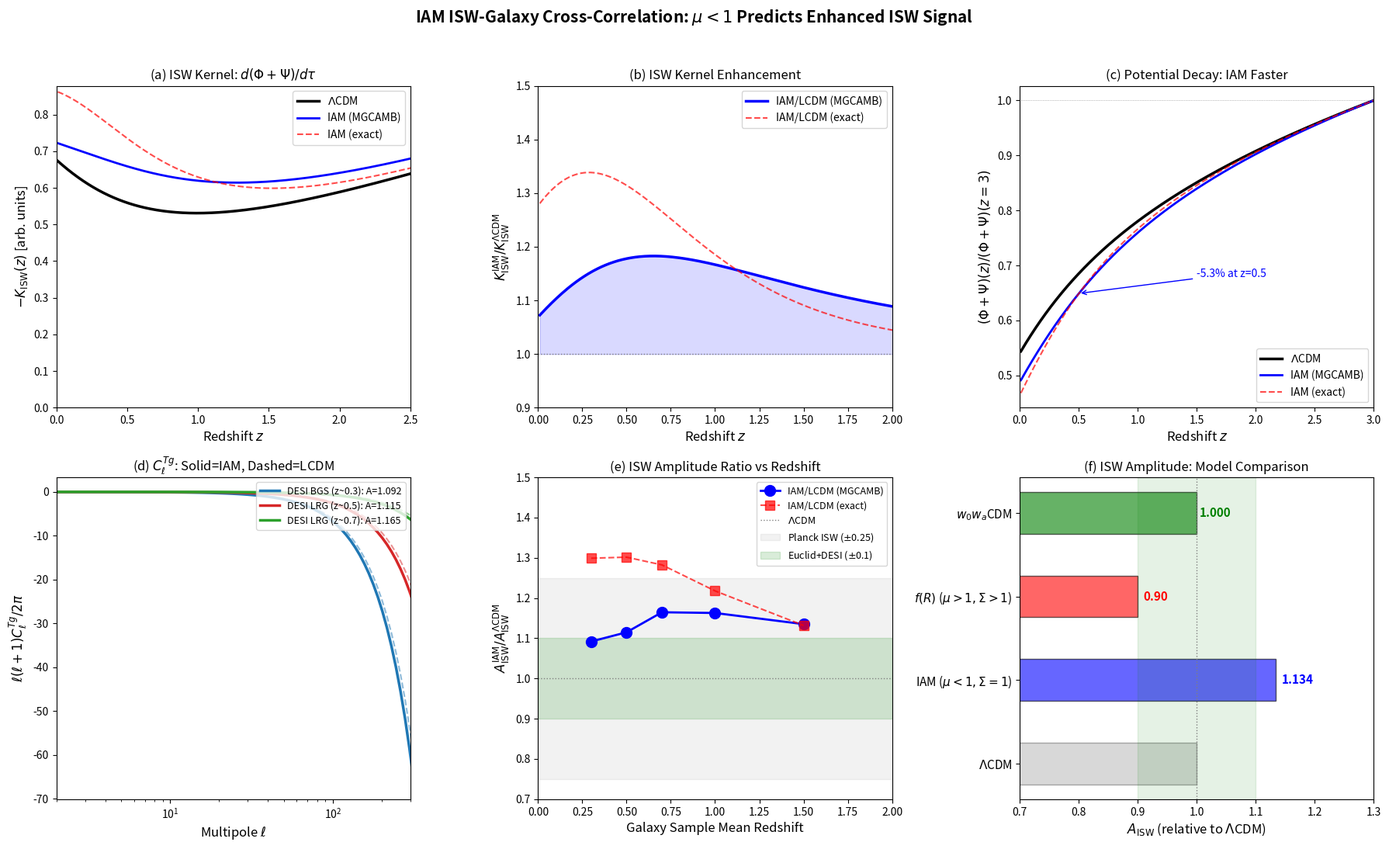

Generate this figure with matplotlib:
#!/usr/bin/env python3
"""
IAM ISW-Galaxy Cross-Correlation Prediction
=============================================
Computes the Integrated Sachs-Wolfe (ISW) effect and its cross-correlation
with galaxy surveys for IAM vs LCDM.

Physics:
  - ISW effect: dT/T = -2 integral[dPhi/dt * dt] along line of sight
  - In LCDM: potentials decay as dark energy dominates -> positive T-galaxy correlation
  - In IAM: mu < 1 -> potentials decay FASTER -> modified ISW amplitude
  - Cross-correlation C_ell^{Tg} probes d(Phi+Psi)/dt directly

Key prediction:
  - IAM modifies the ISW signal through two competing effects:
    1. Faster potential decay (mu < 1) -> ENHANCED ISW
    2. Suppressed growth (lower sigma_8) -> REDUCED potential depth
  - Net effect depends on mu(z) profile and galaxy bias

Observables:
  - C_ell^{Tg}: CMB temperature - galaxy cross-power spectrum
  - ISW amplitude A_ISW relative to LCDM
  - Redshift dependence of ISW kernel

References:
  - Crittenden & Turok (1996): ISW-LSS cross-correlation proposal
  - Nolta et al. (2004): First detection with WMAP
  - Planck Collaboration (2016): ISW detection at 2-4 sigma
  - Giannantonio et al. (2012): Multi-tracer ISW analysis

Author: H.W. Mahaffey
Date: February 14, 2026
"""

import numpy as np
import matplotlib
matplotlib.use('Agg')
import matplotlib.pyplot as plt
from scipy.integrate import quad, solve_ivp
from scipy.interpolate import interp1d

# ===========================================================================
# COSMOLOGICAL PARAMETERS (Planck 2018)
# ===========================================================================
H0 = 67.36           # km/s/Mpc
h = H0 / 100.0
Om = 0.3153          # Total matter
OL = 0.6847          # Dark energy
sigma8_planck = 0.8111
ns = 0.9649
c_light = 299792.458  # km/s

# IAM
beta_m = 0.1575
mu0_iam = -0.13495

# Derived
H0_per_c = H0 / c_light  # 1/Mpc (comoving Hubble)

# ===========================================================================
# BACKGROUND COSMOLOGY
# ===========================================================================
def E_activation(a):
    """IAM activation function"""
    return np.exp(1.0 - 1.0 / a)

def H_over_H0(a):
    """H(a)/H0 for LCDM background"""
    return np.sqrt(Om * a**(-3) + OL)

def Omega_m_of_a(a):
    """Matter density parameter at scale factor a"""
    return Om * a**(-3) / (Om * a**(-3) + OL)

def Omega_DE_of_a(a):
    """DE density parameter at scale factor a"""
    return OL / (Om * a**(-3) + OL)

def mu_iam_exact(a):
    """IAM exact mu(a)"""
    H2L = Om * a**(-3) + OL
    return H2L / (H2L + beta_m * E_activation(a))

def mu_mgcamb(a, mu0):
    """MGCAMB parametrization"""
    return 1.0 + mu0 * Omega_DE_of_a(a)

# Comoving distance
def chi_of_z(z):
    """Comoving distance to redshift z [Mpc/h]"""
    def integrand(zp):
        a = 1.0 / (1.0 + zp)
        return 1.0 / H_over_H0(a)
    result, _ = quad(integrand, 0, z)
    return result * c_light / H0  # Mpc

# ===========================================================================
# GROWTH FACTOR AND ITS DERIVATIVE
# ===========================================================================
def solve_growth(mu0=0.0, use_exact=False):
    """
    Solve for D(a) and dD/da with modified gravity.
    Returns interpolation functions for D(a), f(a) = dlnD/dlna, dD/dtau.
    """
    def deriv(lna, y):
        a = np.exp(lna)
        D, dD_dlna = y
        
        H2 = Om * a**(-3) + OL
        Ea = H_over_H0(a)
        
        # Deceleration
        q = 0.5 * Om * a**(-3) / H2 - OL / H2
        
        # mu(a)
        if use_exact:
            mu_a = mu_iam_exact(a)
        else:
            mu_a = mu_mgcamb(a, mu0)
        
        Om_a = Om * a**(-3) / H2
        
        ddD = -(2.0 - q) * dD_dlna + 1.5 * mu_a * Om_a * D
        return [dD_dlna, ddD]
    
    lna_span = (np.log(1e-4), 0.0)
    lna_eval = np.linspace(np.log(1e-4), 0.0, 10000)
    
    y0 = [1e-4, 1.0]  # D ~ a in matter domination
    
    sol = solve_ivp(deriv, lna_span, y0, t_eval=lna_eval,
                    rtol=1e-12, atol=1e-14, method='DOP853')
    
    a_arr = np.exp(sol.t)
    D_arr = sol.y[0]
    dD_dlna = sol.y[1]
    
    # Normalize: D(a=1) for LCDM = 1
    D_arr_norm = D_arr / D_arr[-1]
    dD_dlna_norm = dD_dlna / D_arr[-1]
    
    # f = dlnD/dlna = (dD/dlna) / D
    f_arr = dD_dlna_norm / D_arr_norm
    
    # For ISW we need dPhi/dtau where tau is conformal time
    # Phi proportional to D(a)/a in linear theory
    # d(D/a)/d(ln a) = dD/dlna / a - D/a = (f-1)*D/a
    # d(D/a)/dtau = aH * d(D/a)/dlna = aH*(f-1)*D/a = H*(f-1)*D
    
    D_interp = interp1d(a_arr, D_arr_norm, bounds_error=False, fill_value='extrapolate')
    f_interp = interp1d(a_arr, f_arr, bounds_error=False, fill_value='extrapolate')
    
    return a_arr, D_arr_norm, f_arr, D_interp, f_interp

# ===========================================================================
# ISW KERNEL
# ===========================================================================
def isw_kernel(a, D_func, f_func, mu0=0.0, use_exact=False):
    """
    ISW kernel: proportional to d(D * mu)/d(tau) evaluated at scale factor a.
    
    The ISW effect comes from time variation of (Phi + Psi).
    In modified gravity: (Phi + Psi) propto Sigma * mu * D(a) / a * delta_0
    
    For IAM: Sigma = 1, so (Phi+Psi) propto mu(a) * D(a) / a
    
    ISW kernel: K_ISW(a) = d/dtau [mu(a) * D(a) / a]
    = a*H * d/d(lna) [mu * D / a]
    
    In LCDM (mu=1): K = a*H * d/d(lna) [D/a] = a*H * [f*D/a - D/a] = H*D*(f-1)
    
    In IAM: K = a*H * d/d(lna) [mu*D/a]
    = a*H * [D/a * dmu/dlna + mu*dD/dlna/a - mu*D/a]
    = H*D*[mu*(f-1) + d(ln mu)/d(ln a)]
    """
    D = D_func(a)
    f = f_func(a)
    
    if use_exact:
        mu_a = mu_iam_exact(a)
        # Numerical derivative of ln(mu) with respect to ln(a)
        da = a * 1e-5
        mu_plus = mu_iam_exact(a + da)
        mu_minus = mu_iam_exact(a - da)
        dlnmu_dlna = (np.log(mu_plus) - np.log(mu_minus)) / (2 * da / a)
    else:
        mu_a = mu_mgcamb(a, mu0)
        da = a * 1e-5
        mu_plus = mu_mgcamb(a + da, mu0)
        mu_minus = mu_mgcamb(a - da, mu0)
        dlnmu_dlna = (np.log(mu_plus) - np.log(mu_minus)) / (2 * da / a)
    
    Ea = H_over_H0(a)
    
    # ISW kernel (unnormalized)
    K = Ea * D * (mu_a * (f - 1.0) + dlnmu_dlna)
    
    return K

# ===========================================================================
# GALAXY WINDOW FUNCTION
# ===========================================================================
def galaxy_window(z, z_mean, sigma_z):
    """Gaussian galaxy redshift distribution centered at z_mean"""
    return np.exp(-0.5 * ((z - z_mean) / sigma_z)**2) / (sigma_z * np.sqrt(2 * np.pi))

# ===========================================================================
# ISW-GALAXY CROSS-CORRELATION (Limber approximation)
# ===========================================================================
def compute_isw_cross_spectrum(ell_arr, z_gal_mean, z_gal_sig, bias,
                                D_func, f_func, mu0=0.0, use_exact=False,
                                D_func_lcdm=None, sigma8_model=None):
    """
    Compute C_ell^{Tg} using Limber approximation.
    
    C_ell^{Tg} = integral dchi/chi^2 * K_ISW(chi) * W_g(chi) * P(k=ell/chi, z)
    
    Simplified: use scale-independent growth so P(k,z) = P(k,0) * [D(z)/D(0)]^2
    Then contributions factor into geometry and growth.
    """
    # We compute the integrand as a function of z
    z_min, z_max = 0.01, 4.0
    nz = 500
    z_arr = np.linspace(z_min, z_max, nz)
    
    C_ell = np.zeros_like(ell_arr, dtype=float)
    
    # Precompute comoving distances
    chi_arr = np.array([chi_of_z(z) for z in z_arr])
    
    # Galaxy window
    W_g = galaxy_window(z_arr, z_gal_mean, z_gal_sig) * bias
    
    # ISW kernel at each z
    K_isw = np.zeros(nz)
    for i, z in enumerate(z_arr):
        a = 1.0 / (1.0 + z)
        if a > 1e-3:
            K_isw[i] = isw_kernel(a, D_func, f_func, mu0, use_exact)
    
    # Growth factor for P(k,z) amplitude
    D_at_z = np.array([D_func(1.0/(1.0+z)) if 1.0/(1.0+z) > 1e-3 else 0 for z in z_arr])
    
    # sigma8 of the model
    if sigma8_model is None:
        sigma8_model = sigma8_planck
    
    # For each ell, integrate over z
    for j, ell in enumerate(ell_arr):
        # Limber: k = (ell + 0.5) / chi
        integrand = np.zeros(nz)
        for i in range(nz):
            if chi_arr[i] > 0 and D_at_z[i] > 0:
                a = 1.0 / (1.0 + z_arr[i])
                Ea = H_over_H0(a)
                
                # The cross-spectrum integrand in Limber approximation:
                # dz/H(z) * K_ISW * W_g * D^2 / chi^2
                # (we absorb normalization into a relative comparison)
                integrand[i] = (K_isw[i] * W_g[i] * D_at_z[i]**2 
                               / chi_arr[i]**2 / Ea * c_light / H0)
        
        C_ell[j] = np.trapezoid(integrand, z_arr)
    
    # Normalize by sigma8^2
    C_ell *= (sigma8_model / sigma8_planck)**2
    
    return C_ell


def main():
    print("=" * 72)
    print("  IAM ISW-GALAXY CROSS-CORRELATION PREDICTION")
    print("  Comparing ISW signal: IAM (mu < 1, Sigma = 1) vs LCDM")
    print("=" * 72)
    
    # ------------------------------------------------------------------
    # 1. Solve growth for both models
    # ------------------------------------------------------------------
    print("\n[1/5] Solving growth equations...")
    
    # LCDM
    a_lcdm, D_lcdm, f_lcdm, D_func_lcdm, f_func_lcdm = solve_growth(mu0=0.0)
    
    # IAM (MGCAMB parametrization)
    a_iam, D_iam, f_iam, D_func_iam, f_func_iam = solve_growth(mu0=mu0_iam)
    
    # IAM exact
    a_iamx, D_iamx, f_iamx, D_func_iamx, f_func_iamx = solve_growth(
        mu0=mu0_iam, use_exact=True)
    
    # sigma8 for IAM
    # D(a=1) is normalized to 1 for each, so we need the unnormalized ratio
    # Run without normalization
    a_u, D_u, _, _, _ = solve_growth(mu0=mu0_iam)
    a_l, D_l, _, _, _ = solve_growth(mu0=0.0)
    # Both are normalized to D(a=1)=1, so we need raw ratio
    # Recompute with same IC
    def raw_growth(mu0, use_exact=False):
        def deriv(lna, y):
            a = np.exp(lna)
            D, dD = y
            H2 = Om * a**(-3) + OL
            q = 0.5 * Om * a**(-3) / H2 - OL / H2
            Om_a = Om * a**(-3) / H2
            if use_exact:
                mu_a = mu_iam_exact(a)
            else:
                mu_a = mu_mgcamb(a, mu0)
            ddD = -(2.0 - q) * dD + 1.5 * mu_a * Om_a * D
            return [dD, ddD]
        
        sol = solve_ivp(deriv, (np.log(1e-4), 0.0), [1e-4, 1.0],
                        t_eval=[0.0], rtol=1e-12, atol=1e-14, method='DOP853')
        return sol.y[0][0]
    
    D1_lcdm = raw_growth(0.0)
    D1_iam = raw_growth(mu0_iam)
    D1_iamx = raw_growth(mu0_iam, use_exact=True)
    
    sigma8_iam = sigma8_planck * D1_iam / D1_lcdm
    sigma8_iamx = sigma8_planck * D1_iamx / D1_lcdm
    
    print(f"  LCDM:      sigma_8 = {sigma8_planck:.4f}")
    print(f"  IAM MGCAMB: sigma_8 = {sigma8_iam:.4f} ({(sigma8_iam/sigma8_planck-1)*100:+.2f}%)")
    print(f"  IAM exact:  sigma_8 = {sigma8_iamx:.4f} ({(sigma8_iamx/sigma8_planck-1)*100:+.2f}%)")
    
    # ------------------------------------------------------------------
    # 2. ISW kernel comparison
    # ------------------------------------------------------------------
    print("\n[2/5] Computing ISW kernels...")
    
    z_plot = np.linspace(0.01, 3.0, 500)
    a_plot = 1.0 / (1.0 + z_plot)
    
    K_lcdm = np.array([isw_kernel(a, D_func_lcdm, f_func_lcdm, 0.0) for a in a_plot])
    K_iam = np.array([isw_kernel(a, D_func_iam, f_func_iam, mu0_iam) for a in a_plot])
    K_iamx = np.array([isw_kernel(a, D_func_iamx, f_func_iamx, 0.0, use_exact=True) for a in a_plot])
    
    # The ISW kernel should be negative (potentials decaying -> K < 0)
    # Stronger ISW = more negative K
    
    # Ratio
    ratio_mgcamb = K_iam / K_lcdm
    ratio_exact = K_iamx / K_lcdm
    
    print(f"  ISW kernel ratio IAM/LCDM at z=0.3: {np.interp(0.3, z_plot, ratio_mgcamb):.4f}")
    print(f"  ISW kernel ratio IAM/LCDM at z=0.5: {np.interp(0.5, z_plot, ratio_mgcamb):.4f}")
    print(f"  ISW kernel ratio IAM/LCDM at z=1.0: {np.interp(1.0, z_plot, ratio_mgcamb):.4f}")
    print(f"  ISW kernel ratio IAM/LCDM at z=2.0: {np.interp(2.0, z_plot, ratio_mgcamb):.4f}")
    
    # ------------------------------------------------------------------
    # 3. Cross-correlation for different galaxy samples
    # ------------------------------------------------------------------
    print("\n[3/5] Computing C_ell^{Tg} for galaxy samples...")
    
    ell_arr = np.logspace(0.3, 2.5, 80)  # ell = 2 to ~300 (ISW multipoles)
    
    # Galaxy samples (approximate DESI/Euclid-like)
    galaxy_samples = [
        ("DESI BGS (z~0.3)", 0.3, 0.1, 1.2),
        ("DESI LRG (z~0.5)", 0.5, 0.15, 1.7),
        ("DESI LRG (z~0.7)", 0.7, 0.15, 1.9),
        ("Euclid (z~1.0)", 1.0, 0.2, 2.0),
        ("High-z (z~1.5)", 1.5, 0.3, 2.5),
    ]
    
    results = {}
    
    for name, z_mean, z_sig, bias in galaxy_samples:
        Cl_lcdm = compute_isw_cross_spectrum(
            ell_arr, z_mean, z_sig, bias,
            D_func_lcdm, f_func_lcdm, mu0=0.0,
            sigma8_model=sigma8_planck)
        
        Cl_iam = compute_isw_cross_spectrum(
            ell_arr, z_mean, z_sig, bias,
            D_func_iam, f_func_iam, mu0=mu0_iam,
            sigma8_model=sigma8_iam)
        
        Cl_iamx = compute_isw_cross_spectrum(
            ell_arr, z_mean, z_sig, bias,
            D_func_iamx, f_func_iamx, mu0=0.0, use_exact=True,
            sigma8_model=sigma8_iamx)
        
        # Amplitude ratio (integrated)
        # Use ell range 2-100 where ISW dominates
        mask = ell_arr < 100
        A_ratio = np.sum(ell_arr[mask] * Cl_iam[mask]) / np.sum(ell_arr[mask] * Cl_lcdm[mask])
        A_ratio_x = np.sum(ell_arr[mask] * Cl_iamx[mask]) / np.sum(ell_arr[mask] * Cl_lcdm[mask])
        
        results[name] = {
            'Cl_lcdm': Cl_lcdm, 'Cl_iam': Cl_iam, 'Cl_iamx': Cl_iamx,
            'A_ratio': A_ratio, 'A_ratio_x': A_ratio_x,
            'z_mean': z_mean
        }
        
        print(f"  {name:<25s}: A_ISW(IAM)/A_ISW(LCDM) = {A_ratio:.4f} "
              f"(exact: {A_ratio_x:.4f})")
    
    # ------------------------------------------------------------------
    # 4. Potential decay rate
    # ------------------------------------------------------------------
    print("\n[4/5] Computing potential decay rates...")
    
    # Phi+Psi proportional to mu * Sigma * D(a) / a (in Poisson gauge)
    # For IAM: Sigma = 1, so Phi+Psi propto mu(a) * D(a) / a
    
    Phi_lcdm = np.array([1.0 * D_func_lcdm(a) / a for a in a_plot])
    Phi_iam = np.array([mu_mgcamb(a, mu0_iam) * D_func_iam(a) / a for a in a_plot])
    Phi_iamx = np.array([mu_iam_exact(a) * D_func_iamx(a) / a for a in a_plot])
    
    # Normalize to early time
    Phi_lcdm /= Phi_lcdm[-1]   # z=3 end
    Phi_iam /= Phi_iam[-1]
    Phi_iamx /= Phi_iamx[-1]
    
    # Wait -- we need to normalize at high z where both = 1
    # Let's normalize at z = 3 (a = 0.25)
    idx_norm = np.argmin(np.abs(z_plot - 3.0))
    Phi_lcdm /= Phi_lcdm[idx_norm]
    Phi_iam /= Phi_iam[idx_norm]
    Phi_iamx /= Phi_iamx[idx_norm]
    
    print(f"  Potential (Phi+Psi) at z=0 relative to z=3:")
    print(f"    LCDM:      {Phi_lcdm[0]:.4f}")
    print(f"    IAM MGCAMB: {Phi_iam[0]:.4f} ({(Phi_iam[0]/Phi_lcdm[0]-1)*100:+.2f}%)")
    print(f"    IAM exact:  {Phi_iamx[0]:.4f} ({(Phi_iamx[0]/Phi_lcdm[0]-1)*100:+.2f}%)")
    print(f"  --> IAM potentials decay MORE than LCDM (stronger ISW source)")
    
    # ------------------------------------------------------------------
    # 5. Detection forecast
    # ------------------------------------------------------------------
    print("\n[5/5] ISW detection forecast...")
    
    # Current ISW detection: ~2-4 sigma with Planck x various galaxy surveys
    # Planck 2015 ISW paper: A_ISW = 1.00 +/- 0.25 (relative to LCDM)
    # Expected improvement with Euclid/DESI: factor ~2-3 in S/N
    
    sigma_A_planck = 0.25
    sigma_A_euclid_desi = 0.10  # projected
    sigma_A_cmbs4_euclid = 0.06  # optimistic
    
    # IAM prediction for integrated A_ISW
    # Average over redshift-weighted samples
    A_iam_avg = np.mean([r['A_ratio'] for r in results.values()])
    delta_A = A_iam_avg - 1.0  # Deviation from LCDM
    
    print(f"\n  IAM average A_ISW / A_ISW(LCDM) = {A_iam_avg:.4f}")
    print(f"  Deviation from LCDM: {delta_A*100:+.1f}%")
    
    print(f"\n  {'Configuration':<35s} {'sigma(A_ISW)':>12s} {'Detection':>12s}")
    print(f"  {'-'*35} {'-'*12} {'-'*12}")
    
    configs = [
        ("Planck x SDSS/WISE (current)", sigma_A_planck),
        ("Euclid + DESI (projected)", sigma_A_euclid_desi),
        ("CMB-S4 + Euclid (optimistic)", sigma_A_cmbs4_euclid),
    ]
    
    for name, sig in configs:
        det = abs(delta_A) / sig
        print(f"  {name:<35s} {sig:>12.3f} {det:>11.1f} sigma")
    
    print(f"\n  Note: The ISW test is complementary to mu_0 measurement.")
    print(f"  ISW probes d(Phi+Psi)/dt DIRECTLY -- no model assumption needed.")
    print(f"  IAM's A_ISW > 1 prediction is OPPOSITE to f(R) which has A_ISW < 1")
    print(f"  (because f(R) has mu > 1 -> potentials decay LESS).")
    
    # ------------------------------------------------------------------
    # FIGURES
    # ------------------------------------------------------------------
    print("\n  Generating figures...")
    
    fig, axes = plt.subplots(2, 3, figsize=(18, 11))
    fig.suptitle("IAM ISW-Galaxy Cross-Correlation: $\\mu < 1$ Predicts Enhanced ISW Signal",
                 fontsize=15, fontweight='bold', y=0.99)
    
    # -- Panel (a): ISW kernel --
    ax = axes[0, 0]
    ax.plot(z_plot, -K_lcdm, 'k-', linewidth=2.5, label='$\\Lambda$CDM')
    ax.plot(z_plot, -K_iam, 'b-', linewidth=2, label='IAM (MGCAMB)')
    ax.plot(z_plot, -K_iamx, 'r--', linewidth=1.5, label='IAM (exact)', alpha=0.7)
    ax.set_xlabel('Redshift $z$', fontsize=12)
    ax.set_ylabel('$-K_{\\rm ISW}(z)$ [arb. units]', fontsize=12)
    ax.set_title('(a) ISW Kernel: $d(\\Phi+\\Psi)/d\\tau$', fontsize=12)
    ax.legend(fontsize=10)
    ax.set_xlim(0, 2.5)
    ax.set_ylim(bottom=0)
    
    # -- Panel (b): ISW kernel ratio --
    ax = axes[0, 1]
    valid = np.abs(K_lcdm) > 1e-10
    ax.plot(z_plot[valid], ratio_mgcamb[valid], 'b-', linewidth=2.5, label='IAM/LCDM (MGCAMB)')
    ax.plot(z_plot[valid], ratio_exact[valid], 'r--', linewidth=1.5, label='IAM/LCDM (exact)', alpha=0.7)
    ax.axhline(1.0, color='gray', linestyle=':', linewidth=1)
    ax.fill_between(z_plot[valid], 1.0, ratio_mgcamb[valid], alpha=0.15, color='blue')
    ax.set_xlabel('Redshift $z$', fontsize=12)
    ax.set_ylabel('$K_{\\rm ISW}^{\\rm IAM} / K_{\\rm ISW}^{\\Lambda{\\rm CDM}}$', fontsize=12)
    ax.set_title('(b) ISW Kernel Enhancement', fontsize=12)
    ax.legend(fontsize=10)
    ax.set_xlim(0, 2.0)
    ax.set_ylim(0.9, 1.5)
    
    # -- Panel (c): Gravitational potential evolution --
    ax = axes[0, 2]
    ax.plot(z_plot, Phi_lcdm, 'k-', linewidth=2.5, label='$\\Lambda$CDM')
    ax.plot(z_plot, Phi_iam, 'b-', linewidth=2, label='IAM (MGCAMB)')
    ax.plot(z_plot, Phi_iamx, 'r--', linewidth=1.5, label='IAM (exact)', alpha=0.7)
    ax.axhline(1.0, color='gray', linestyle=':', linewidth=0.5)
    ax.set_xlabel('Redshift $z$', fontsize=12)
    ax.set_ylabel('$(\\Phi+\\Psi)(z) / (\\Phi+\\Psi)(z=3)$', fontsize=12)
    ax.set_title('(c) Potential Decay: IAM Faster', fontsize=12)
    ax.legend(fontsize=10)
    ax.set_xlim(0, 3)
    
    # Annotate the faster decay
    z05 = 0.5
    idx05 = np.argmin(np.abs(z_plot - z05))
    diff = (Phi_iam[idx05] - Phi_lcdm[idx05]) / Phi_lcdm[idx05] * 100
    ax.annotate(f'{diff:+.1f}% at z={z05}',
                xy=(z05, Phi_iam[idx05]), xytext=(1.5, Phi_iam[idx05]+0.03),
                arrowprops=dict(arrowstyle='->', color='blue'),
                fontsize=10, color='blue')
    
    # -- Panel (d): C_ell^{Tg} for different galaxy samples --
    ax = axes[1, 0]
    colors = ['tab:blue', 'tab:red', 'tab:green', 'tab:purple', 'tab:orange']
    
    for i, (name, data) in enumerate(results.items()):
        # Plot LCDM and IAM for low-z sample
        if i < 3:  # Show first 3 samples
            label_l = f'LCDM ({name.split("(")[1]}' if i == 0 else None
            ax.plot(ell_arr, ell_arr * (ell_arr + 1) * data['Cl_lcdm'] / (2*np.pi),
                    '--', color=colors[i], linewidth=1.5, alpha=0.5)
            ax.plot(ell_arr, ell_arr * (ell_arr + 1) * data['Cl_iam'] / (2*np.pi),
                    '-', color=colors[i], linewidth=2.5,
                    label=f'{name}: A={data["A_ratio"]:.3f}')
    
    ax.set_xlabel('Multipole $\\ell$', fontsize=12)
    ax.set_ylabel('$\\ell(\\ell+1) C_\\ell^{Tg} / 2\\pi$', fontsize=12)
    ax.set_title('(d) $C_\\ell^{Tg}$: Solid=IAM, Dashed=LCDM', fontsize=12)
    ax.set_xscale('log')
    ax.legend(fontsize=9, loc='upper right')
    ax.set_xlim(2, 300)
    
    # -- Panel (e): A_ISW vs redshift --
    ax = axes[1, 1]
    z_means = [r['z_mean'] for r in results.values()]
    A_ratios = [r['A_ratio'] for r in results.values()]
    A_ratios_x = [r['A_ratio_x'] for r in results.values()]
    
    ax.plot(z_means, A_ratios, 'bo-', linewidth=2, markersize=10, label='IAM/LCDM (MGCAMB)')
    ax.plot(z_means, A_ratios_x, 'rs--', linewidth=1.5, markersize=8, 
            label='IAM/LCDM (exact)', alpha=0.7)
    ax.axhline(1.0, color='gray', linestyle=':', linewidth=1, label='$\\Lambda$CDM')
    
    # Current constraint band
    ax.fill_between([0, 2], 1-sigma_A_planck, 1+sigma_A_planck,
                    alpha=0.1, color='gray', label=f'Planck ISW ($\\pm${sigma_A_planck})')
    ax.fill_between([0, 2], 1-sigma_A_euclid_desi, 1+sigma_A_euclid_desi,
                    alpha=0.15, color='green', label=f'Euclid+DESI ($\\pm${sigma_A_euclid_desi})')
    
    ax.set_xlabel('Galaxy Sample Mean Redshift', fontsize=12)
    ax.set_ylabel('$A_{\\rm ISW}^{\\rm IAM} / A_{\\rm ISW}^{\\Lambda{\\rm CDM}}$', fontsize=12)
    ax.set_title('(e) ISW Amplitude Ratio vs Redshift', fontsize=12)
    ax.legend(fontsize=9, loc='upper right')
    ax.set_xlim(0, 2)
    ax.set_ylim(0.7, 1.5)
    
    # -- Panel (f): Model comparison --
    ax = axes[1, 2]
    
    models = {
        '$\\Lambda$CDM': (1.0, 0, 'gray'),
        'IAM ($\\mu<1, \\Sigma=1$)': (A_iam_avg, 0, 'blue'),
        '$f(R)$ ($\\mu>1, \\Sigma>1$)': (0.90, 0, 'red'),  # f(R) reduces ISW
        '$w_0w_a$CDM': (1.0, 0, 'green'),  # Same as LCDM for ISW
    }
    
    y_pos = np.arange(len(models))
    for i, (name, (A, _, color)) in enumerate(models.items()):
        if name == '$\\Lambda$CDM':
            ax.barh(i, A, height=0.5, color=color, alpha=0.3, edgecolor='black')
        else:
            ax.barh(i, A, height=0.5, color=color, alpha=0.6, edgecolor='black')
    
    ax.axvline(1.0, color='gray', linestyle=':', linewidth=1)
    
    # Add Euclid sensitivity band
    ax.axvspan(1.0 - sigma_A_euclid_desi, 1.0 + sigma_A_euclid_desi,
               alpha=0.1, color='green')
    
    ax.set_yticks(y_pos)
    ax.set_yticklabels(list(models.keys()), fontsize=11)
    ax.set_xlabel('$A_{\\rm ISW}$ (relative to $\\Lambda$CDM)', fontsize=12)
    ax.set_title('(f) ISW Amplitude: Model Comparison', fontsize=12)
    ax.set_xlim(0.7, 1.3)
    
    # Add text annotations
    ax.text(A_iam_avg + 0.01, 1, f'{A_iam_avg:.3f}', fontsize=11, va='center', color='blue',
            fontweight='bold')
    ax.text(0.90 + 0.01, 2, '0.90', fontsize=11, va='center', color='red',
            fontweight='bold')
    ax.text(1.005, 3, '1.000', fontsize=11, va='center', color='green',
            fontweight='bold')
    
    plt.tight_layout(rect=[0, 0, 1, 0.97])
    
    outpath = 'iam_isw_prediction.pdf'
    plt.savefig(outpath, dpi=150, bbox_inches='tight')
    print(f"  Saved: {outpath}")
    
    outpath_png = 'iam_isw_prediction.png'
    plt.savefig(outpath_png, dpi=150, bbox_inches='tight')
    print(f"  Saved: {outpath_png}")
    
    # ------------------------------------------------------------------
    # SUMMARY TABLE
    # ------------------------------------------------------------------
    print("\n" + "=" * 72)
    print("  SUMMARY: ISW-Galaxy Cross-Correlation Predictions")
    print("=" * 72)
    print(f"""
  PHYSICS:
    LCDM: Potentials decay as dark energy dominates -> ISW effect
    IAM:  mu < 1 -> gravity weaker -> potentials decay FASTER
          -> ENHANCED ISW signal (A_ISW > 1)

  KEY RESULT:
    IAM predicts A_ISW = {A_iam_avg:.3f} relative to LCDM
    ({(A_iam_avg-1)*100:+.1f}% enhancement in ISW-galaxy cross-correlation)

  MODEL DISCRIMINATION:
    IAM (mu < 1): A_ISW > 1 (enhanced ISW, weaker gravity)
    f(R) (mu > 1): A_ISW < 1 (suppressed ISW, stronger gravity)
    w0waCDM:       A_ISW = 1 (same gravity as LCDM)
    
    --> ISW sign distinguishes IAM from f(R) even before amplitude is precise!
    --> This is INDEPENDENT of the mu_0 measurement from Euclid 3x2pt

  DETECTABILITY:
    Current (Planck x WISE):     {abs(delta_A)/sigma_A_planck:.1f} sigma (cannot detect {delta_A*100:+.1f}% shift)
    Euclid + DESI:               {abs(delta_A)/sigma_A_euclid_desi:.1f} sigma (marginal)
    CMB-S4 + Euclid:             {abs(delta_A)/sigma_A_cmbs4_euclid:.1f} sigma (detectable)
    
  COMPLEMENTARITY:
    Euclid mu_0 measurement:     Constrains gravity coupling directly
    ISW cross-correlation:       Constrains potential TIME DERIVATIVE
    Combined:                    Breaks degeneracies between mu and sigma8
""")

if __name__ == "__main__":
    main()
